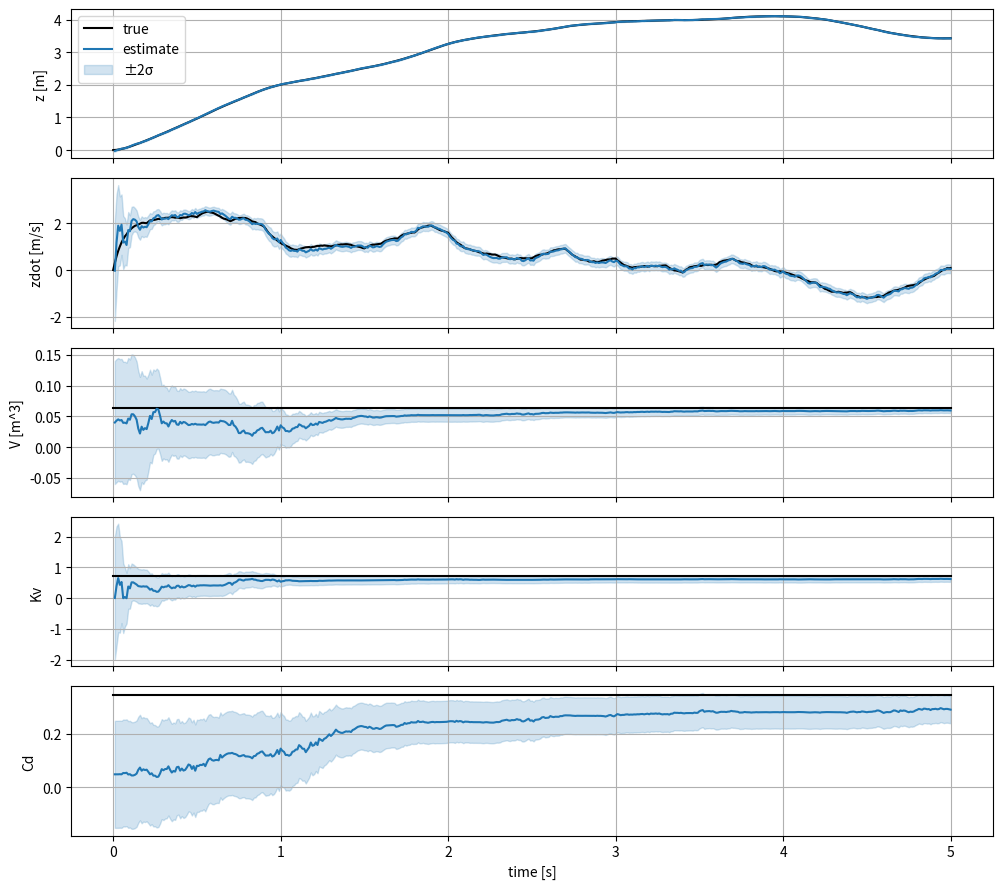
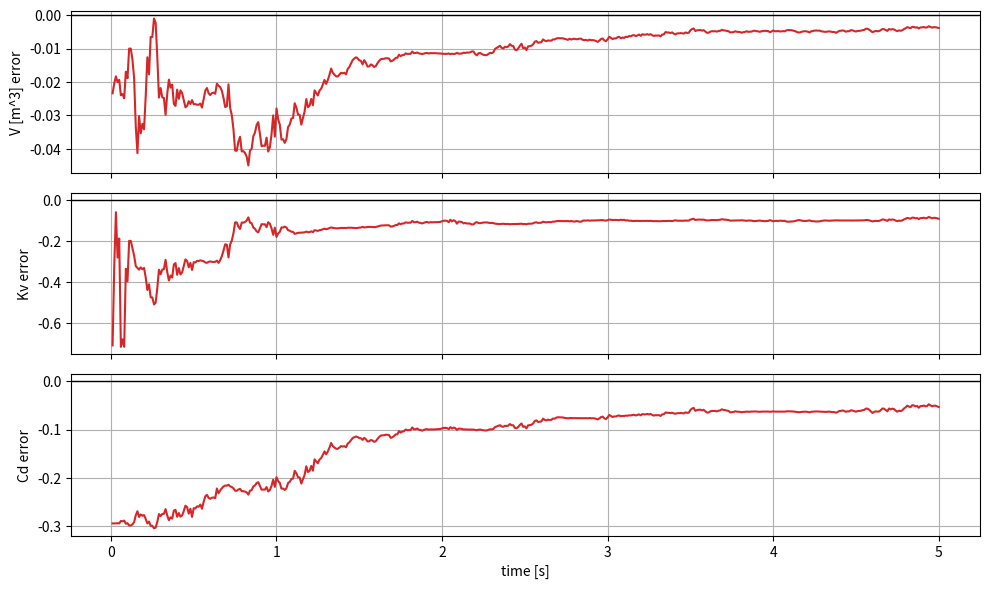

The matplotlib source for these figures, in order:
import numpy as np
from scipy.integrate import solve_ivp
from scipy.linalg import solve_discrete_are
import matplotlib.pyplot as plt


RHO_AIR = 1.225  # kg/m^3
RHO_HE  = 0.165  # kg/m^3
M_chassis = 46/1000  # kg
M_AZ = 0.0545/2  # kg
g = 9.81

# [Fb, V, Kv, Cd]
# Net force balance: (rho_air - rho_He)*g*V - M_chassis*g = 0 at neutral buoyancy,
# so the neutral volume is M_chassis / (rho_air - rho_He). We sit 0.2 m^3 above that.
V_NEUTRAL = M_chassis / (RHO_AIR - RHO_HE)
TRUE_PARAMS = [9.68, V_NEUTRAL + 0.02, 0.714, 0.3430]

use_v = False

us = []


def eom(t, X, u):
    V0  = TRUE_PARAMS[1]
    Kv0 = TRUE_PARAMS[2]
    Dz0 = TRUE_PARAMS[3]
    m   = M_chassis + M_AZ + RHO_HE*V0
    d0  = 0.0

    dX = np.zeros_like(X)
    dX[0] = X[1]
    # Net vertical force:
    #   buoyancy (rho_air*g*V) minus helium weight (rho_He*g*V) = (rho_air - rho_He)*g*V,
    #   minus chassis weight (M_chassis*g). Do NOT also subtract m_RB*g — that
    #   would subtract the helium weight a second time.
    dX[1] = (1.0/m) * ((RHO_AIR - RHO_HE)*g*V0
                       - M_chassis*g
                       + Kv0*(u - d0)
                       - Dz0*X[1])
    return dX


def gen_measurements(dt, plot=False, T=5.0, sigma_proc=0.05,
                     sigma_pos=0.05, sigma_vel=0.05, seed=None):
    global us
    rng = np.random.default_rng(seed)
    t_eval = np.arange(0.0, T + dt/2, dt)
    nt = len(t_eval)
    X = np.zeros(2)
    xs = np.zeros((2, nt))
    us = []
    xs[:, 0] = X

    V0  = TRUE_PARAMS[1]
    Kv0 = TRUE_PARAMS[2]
    Dz0 = TRUE_PARAMS[3]
    m    = M_chassis + M_AZ + RHO_HE*V0
    m_rb = m - M_AZ
    d0   = 0.0

    for k in range(nt - 1):
        if k % 10 == 0:
            controller.update_goal()

        control_state = np.array([X[0], X[1], V0, Kv0, Dz0])
        u_k = controller.get_control(control_state, dt, m, m_rb, d0).item()
        us.append(np.array([[u_k]]))
        sol = solve_ivp(eom,
                        (t_eval[k], t_eval[k+1]),
                        X,
                        args=(u_k,),
                        rtol=1e-8, atol=1e-10)
        X = sol.y[:, -1].copy()
        X[1] += sigma_proc * rng.standard_normal()
        xs[:, k+1] = X

    if use_v:
        R = np.diag([sigma_pos**2, sigma_vel**2])
    else:
        R = np.diag([sigma_pos**2])
    L = np.linalg.cholesky(R)
    if use_v:
        v = L @ rng.standard_normal((2, nt))
    else:
        v = L @ rng.standard_normal((1, nt))
    z = xs + v
    true = [xs]

    if plot:
        fig, ax = plt.subplots(2, 1, sharex=True)
        ax[0].plot(t_eval, xs[0], label='true z')
        ax[0].scatter(t_eval, z[0], s=8, label='meas z')
        ax[0].set_ylabel('z [m]'); ax[0].legend()
        ax[1].plot(t_eval, xs[1], label='true zdot')
        ax[1].scatter(t_eval, z[1], s=8, label='meas zdot')
        ax[1].set_xlabel('t [s]'); ax[1].set_ylabel('zdot [m/s]'); ax[1].legend()
        plt.show()

    return z, true


def get_FG(X, d, dt):
    z, zdot, V, Kv, Cd = X[:, 0]
    d0 = 0.0
    m = M_chassis + M_AZ + RHO_HE*V
    u = d[0, 0]

    # N is the numerator of zddot = N/m. Helium weight is already netted out by
    # the buoyancy term, so only the chassis weight is subtracted.
    N = (RHO_AIR - RHO_HE)*g*V - M_chassis*g + Kv*(u - d0) - Cd*zdot
    dN_dV = (RHO_AIR - RHO_HE)*g
    dm_dV = RHO_HE
    dV = (dN_dV*m - N*dm_dV) / m**2  # quotient rule: d(N/m)/dV

    F = np.array([
        [1, dt, 0, 0, 0],
        [0, 1 - 1/m * Cd * dt, dV*dt, 1/m*(u-d0)*dt, -zdot/m*dt],
        [0, 0, 1, 0, 0],
        [0, 0, 0, 1, 0],
        [0, 0, 0, 0, 1]
    ])

    G = np.array([
        [0],
        [1/m*Kv*dt],
        [0],
        [0],
        [0]
    ])

    return F, G


def ekf(z, u, dt):
    nz = z.shape[1]
    
    if use_v:
        H = np.array([[1, 0, 0, 0, 0],
                    [0, 1, 0, 0, 0]])
        R = np.diag([0.01**2, 0.5**2])
    else:
        H = np.array([[1,0,0,0,0]])
        R = np.diag([0.01**2])
    Q = np.eye(1) * 0.5**2

    Xk = np.array([0.0, 0.0, 0.04, 0.00714, 0.0480]).reshape((5, 1))
    P  = np.diag([0.1**2, 1.0**2, 0.05**2, 1.0**2, 0.1**2])

    xs = []
    ps = []
    for k in range(nz - 1):
        x, xdot, V, Kv, Cd = Xk
        m = M_chassis + RHO_HE*V + M_AZ

        # Prediction step: Xnext holds the time-derivative of Xk
        Xnext = Xk.copy()
        Xnext[0] = Xk[1]
        Xnext[1] = 1/m * ((RHO_AIR - RHO_HE)*g*V - M_chassis*g
                          + Kv*u[k] - Cd*Xk[1])
        Xnext[2] = 0  # parameters modeled as constant
        Xnext[3] = 0
        Xnext[4] = 0

        Xp = Xk + dt*Xnext
        F, G = get_FG(Xp, u[k], dt)
        P = F @ P @ F.T + G @ Q @ G.T

        # Kalman gain
        S = H @ P @ H.T + R
        K = P @ H.T @ np.linalg.inv(S)

        # Innovation
        nu = z[:, k+1] - H @ Xp

        # Update
        Xk = Xp + K @ nu
        Xk[2, 0] = max(1e-6, Xk[2, 0])
        Xk[3, 0] = max(1e-6, Xk[3, 0])
        Xk[4, 0] = max(1e-6, Xk[4, 0])
        P = (np.eye(5) - K @ H) @ P @ (np.eye(5) - K @ H).T + K @ R @ K.T

        xs.append(Xk)
        ps.append(P)

    return xs, ps


class LQR(object):
    def __init__(self):
        self.Q = np.diag([10.0, 5.0])
        self.R = np.array([[5.0]])
        self.goal = np.array([[1.5], [0.0]])

    def get_AB(self, X, dt, m):
        z, zdot, V, Kv, Cd = X
        A = np.array([
            [1, dt],
            [0, 1 - Cd/m*dt]
        ])
        B = np.array([
            [0],
            [dt/m]
        ])
        return A, B

    def update_goal(self):
        self.goal[0] += (np.random.rand()-1/2)

    def get_control(self, X, dt, m, m_RB, d0):
        z, zdot, V, Kv, Cd = X
        Xc = np.array(X[:2]).reshape((2, 1))

        goal = self.goal.copy()

        # Equilibrium thrust counters the net buoyancy/gravity force.
        # net = (rho_air - rho_He)*g*V - M_chassis*g, so u0 = M_chassis*g - Fb.
        Fb = (RHO_AIR - RHO_HE)*g*V
        A, B = self.get_AB(X, dt, m)
        u0 = M_chassis*g - Fb

        P = solve_discrete_are(A, B, self.Q, self.R)
        K = np.linalg.inv(B.T @ P @ B + self.R) @ (B.T @ P @ A)
        thrust = u0 - K @ (Xc - goal)
        d = d0 + thrust/Kv

        return d


controller = LQR()
dt = 0.01
z, true_vals = gen_measurements(dt, False, sigma_pos=0.01, sigma_proc=0.01, sigma_vel=0.1)
xhat, phat = ekf(z, us, dt)

true = true_vals[0]
xhat = np.array(xhat)[:, :, 0].T
phat = np.array(phat)

t_true = np.arange(true.shape[1]) * dt
t_hat = t_true[1:]

true_states = np.vstack([
    true,
    np.full(true.shape[1], TRUE_PARAMS[1]),
    np.full(true.shape[1], TRUE_PARAMS[2]),
    np.full(true.shape[1], TRUE_PARAMS[3]),
])

state_labels = ["z [m]", "zdot [m/s]", "V [m^3]", "Kv", "Cd"]
fig, axes = plt.subplots(5, 1, sharex=True, figsize=(10, 9))

for i, ax in enumerate(axes):
    sigma = np.sqrt(np.maximum(phat[:, i, i], 0.0))
    ax.plot(t_true, true_states[i], label="true", color="black")
    ax.plot(t_hat, xhat[i], label="estimate", color="tab:blue")
    ax.fill_between(
        t_hat,
        xhat[i] - 2*sigma,
        xhat[i] + 2*sigma,
        color="tab:blue",
        alpha=0.2,
        label="±2σ" if i == 0 else None,
    )
    ax.set_ylabel(state_labels[i])
    ax.grid(True)

axes[0].legend()
axes[-1].set_xlabel("time [s]")
fig.tight_layout()

param_labels = state_labels[2:]
param_errors = xhat[2:5] - true_states[2:5, 1:]

fig_err, err_axes = plt.subplots(3, 1, sharex=True, figsize=(10, 6))
for i, ax in enumerate(err_axes):
    ax.plot(t_hat, param_errors[i], color="tab:red")
    ax.axhline(0.0, color="black", linewidth=1)
    ax.set_ylabel(f"{param_labels[i]} error")
    ax.grid(True)

err_axes[-1].set_xlabel("time [s]")
fig_err.tight_layout()
plt.show()
